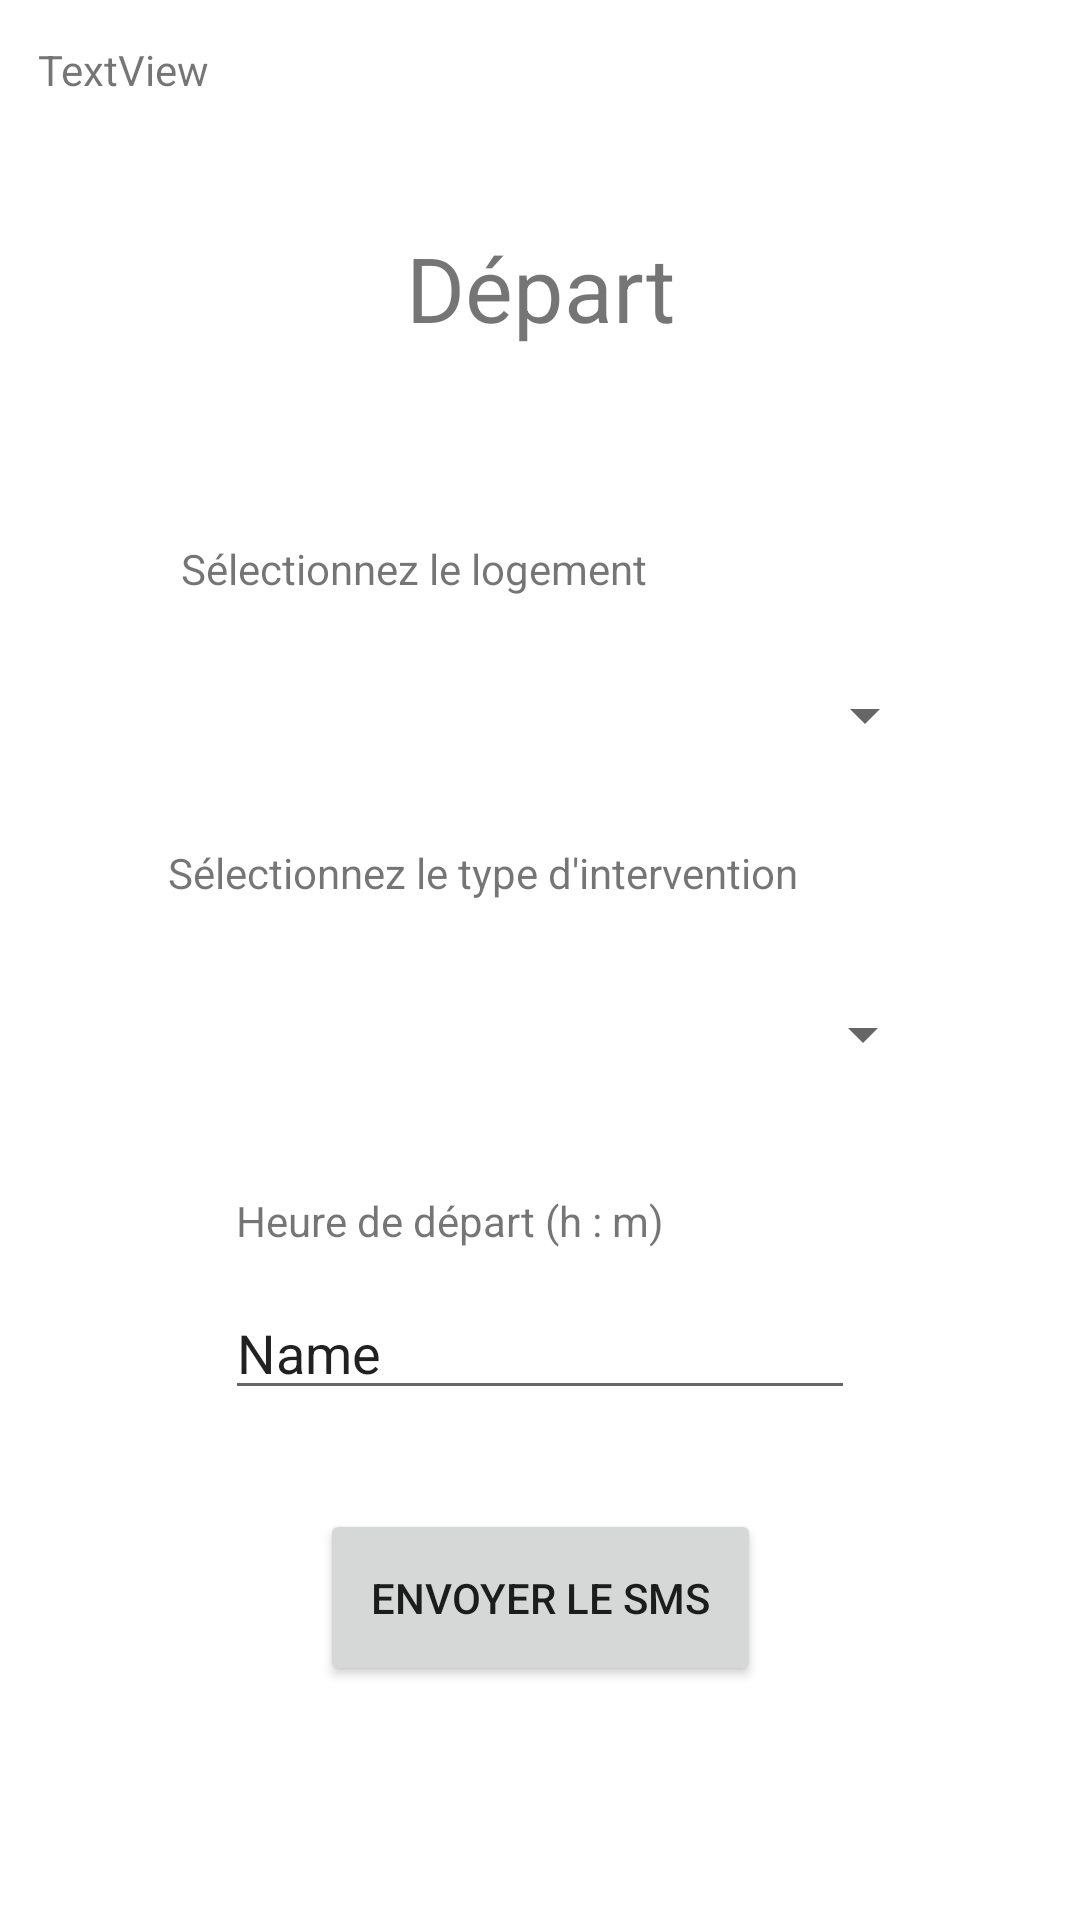

This screen was rendered from an Android layout file. Write that file and the resources it references.
<!-- AndroidManifest.xml: application theme Theme.ApplicationIntervention -->
<!-- res/layout/activity_depart.xml -->
<?xml version="1.0" encoding="utf-8"?>
<androidx.constraintlayout.widget.ConstraintLayout xmlns:android="http://schemas.android.com/apk/res/android"
    xmlns:app="http://schemas.android.com/apk/res-auto"
    xmlns:tools="http://schemas.android.com/tools"
    android:layout_width="match_parent"
    android:layout_height="match_parent"
    tools:context=".depart">

    <TextView
        android:id="@+id/textView14"
        android:layout_width="wrap_content"
        android:layout_height="wrap_content"
        android:text="Sélectionnez le type d'intervention"
        app:layout_constraintBottom_toBottomOf="parent"
        app:layout_constraintEnd_toEndOf="parent"
        app:layout_constraintHorizontal_bias="0.374"
        app:layout_constraintStart_toStartOf="parent"
        app:layout_constraintTop_toTopOf="parent"
        app:layout_constraintVertical_bias="0.453" />

    <EditText
        android:id="@+id/TXT_HEURE"
        android:layout_width="wrap_content"
        android:layout_height="wrap_content"
        android:ems="10"
        android:inputType="textPersonName"
        android:text="Name"
        app:layout_constraintBottom_toBottomOf="parent"
        app:layout_constraintEnd_toEndOf="parent"
        app:layout_constraintStart_toStartOf="parent"
        app:layout_constraintTop_toTopOf="parent"
        app:layout_constraintVertical_bias="0.716" />

    <TextView
        android:id="@+id/textView9"
        android:layout_width="160dp"
        android:layout_height="19dp"
        android:text="Heure de départ (h : m)"
        app:layout_constraintBottom_toBottomOf="parent"
        app:layout_constraintEnd_toEndOf="parent"
        app:layout_constraintHorizontal_bias="0.394"
        app:layout_constraintStart_toStartOf="parent"
        app:layout_constraintTop_toTopOf="parent"
        app:layout_constraintVertical_bias="0.64" />

    <Spinner
        android:id="@+id/SPN_Type_Intervention4"
        android:layout_width="264dp"
        android:layout_height="49dp"
        app:layout_constraintBottom_toBottomOf="parent"
        app:layout_constraintEnd_toEndOf="parent"
        app:layout_constraintHorizontal_bias="0.496"
        app:layout_constraintStart_toStartOf="parent"
        app:layout_constraintTop_toTopOf="parent"
        app:layout_constraintVertical_bias="0.542" />

    <TextView
        android:id="@+id/textView11"
        android:layout_width="263dp"
        android:layout_height="66dp"
        android:text="Départ"
        android:textAlignment="center"
        android:textSize="30sp"
        app:layout_constraintBottom_toBottomOf="parent"
        app:layout_constraintEnd_toEndOf="parent"
        app:layout_constraintStart_toStartOf="parent"
        app:layout_constraintTop_toTopOf="parent"
        app:layout_constraintVertical_bias="0.132" />

    <TextView
        android:id="@+id/LBL_SOCIETE3"
        android:layout_width="wrap_content"
        android:layout_height="wrap_content"
        android:text="TextView"
        app:layout_constraintBottom_toBottomOf="parent"
        app:layout_constraintEnd_toEndOf="parent"
        app:layout_constraintHorizontal_bias="0.042"
        app:layout_constraintStart_toStartOf="parent"
        app:layout_constraintTop_toTopOf="parent"
        app:layout_constraintVertical_bias="0.022" />

    <TextView
        android:id="@+id/textView12"
        android:layout_width="wrap_content"
        android:layout_height="wrap_content"
        android:text="Sélectionnez le logement"
        app:layout_constraintBottom_toBottomOf="parent"
        app:layout_constraintEnd_toEndOf="parent"
        app:layout_constraintHorizontal_bias="0.294"
        app:layout_constraintStart_toStartOf="parent"
        app:layout_constraintTop_toTopOf="parent"
        app:layout_constraintVertical_bias="0.29" />

    <Spinner
        android:id="@+id/SPN_LOGEMENT2"
        android:layout_width="264dp"
        android:layout_height="49dp"
        app:layout_constraintBottom_toBottomOf="parent"
        app:layout_constraintEnd_toEndOf="parent"
        app:layout_constraintHorizontal_bias="0.503"
        app:layout_constraintStart_toStartOf="parent"
        app:layout_constraintTop_toTopOf="parent"
        app:layout_constraintVertical_bias="0.362" />

    <Button
        android:id="@+id/BTN_ENVOIE_SMS2"
        android:layout_width="147dp"
        android:layout_height="59dp"
        android:text="Envoyer le sms"
        app:layout_constraintBottom_toBottomOf="parent"
        app:layout_constraintEnd_toEndOf="parent"
        app:layout_constraintStart_toStartOf="parent"
        app:layout_constraintTop_toTopOf="parent"
        app:layout_constraintVertical_bias="0.866" />
</androidx.constraintlayout.widget.ConstraintLayout>
<!-- resources referenced by this layout -->
<resources>
  <style name="Theme.ApplicationIntervention" parent="Theme.MaterialComponents.DayNight.DarkActionBar">
          
          <item name="colorPrimary">@color/purple_500</item>
          <item name="colorPrimaryVariant">@color/purple_700</item>
          <item name="colorOnPrimary">@color/white</item>
          
          <item name="colorSecondary">@color/teal_200</item>
          <item name="colorSecondaryVariant">@color/teal_700</item>
          <item name="colorOnSecondary">@color/black</item>
          
          <item name="android:statusBarColor" tools:targetApi="l">?attr/colorPrimaryVariant</item>
          
      </style>
  <!-- not gathered from this repository: default colours our renderer supplied (Android Studio template values) -->
  <color name="purple_500">#FF6200EE</color>
  <color name="purple_700">#FF3700B3</color>
  <color name="teal_200">#FF03DAC5</color>
  <color name="teal_700">#FF018786</color>
  <color name="black">#FF000000</color>
  <color name="white">#FFFFFFFF</color>
</resources>
